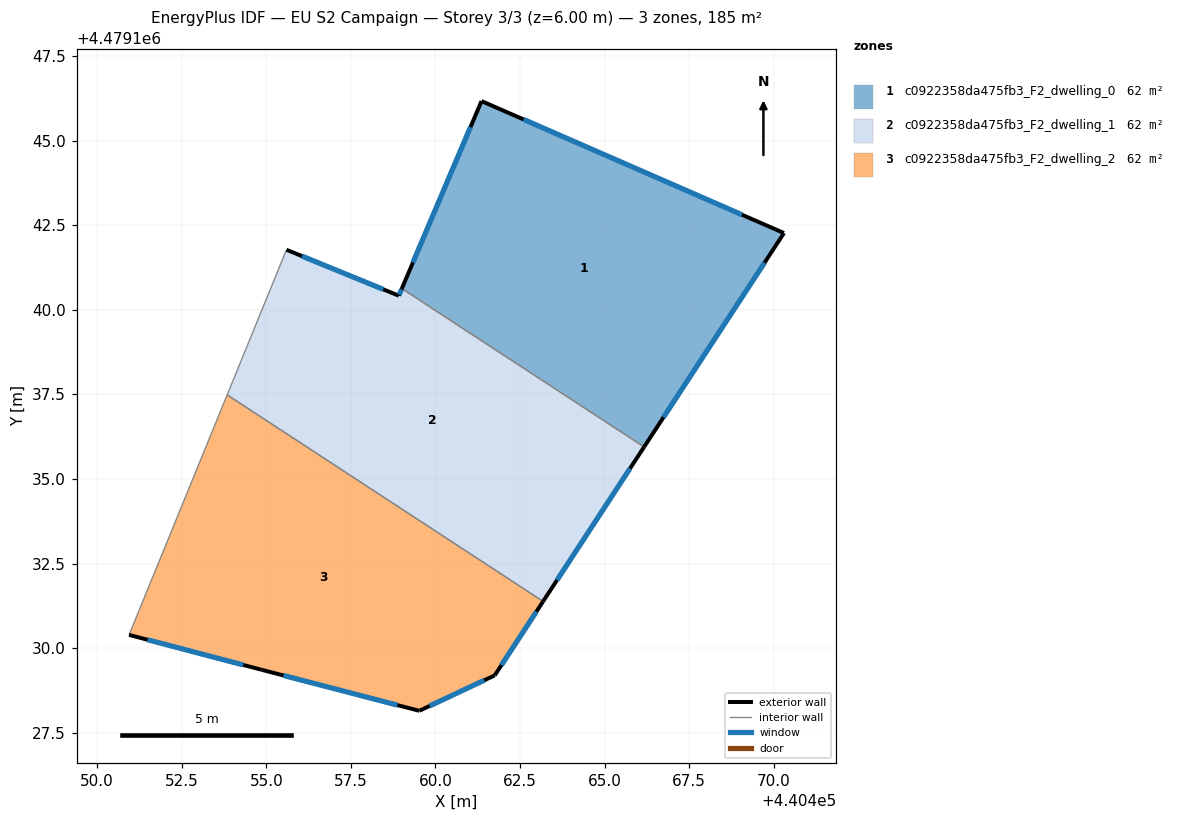
=== STOREY PLAN SPEC (per zone: floor XY polygon, exterior-wall plan segments, windows/doors) ===
zone 1: c0922358da475fb3_F2_dwelling_0  (61.7 m²)
  floor: (440470.30, 4479142.27) (440466.17, 4479135.95) (440459.01, 4479140.63) (440461.36, 4479146.17)
  exterior wall: (440461.36, 4479146.17) – (440459.01, 4479140.63)  [6.0 m]
    window: (440461.03, 4479145.40) – (440459.33, 4479141.40)  [9.4 m²]
  exterior wall: (440470.30, 4479142.27) – (440461.36, 4479146.17)  [9.8 m]
    window: (440469.06, 4479142.81) – (440462.60, 4479145.63)  [15.3 m²]
  exterior wall: (440466.17, 4479135.95) – (440470.30, 4479142.27)  [7.6 m]
    window: (440466.74, 4479136.82) – (440469.73, 4479141.39)  [11.8 m²]
  interior walls: 1
zone 2: c0922358da475fb3_F2_dwelling_1  (61.7 m²)
  floor: (440466.17, 4479135.95) (440463.18, 4479131.38) (440453.84, 4479137.49) (440455.59, 4479141.78) (440458.92, 4479140.42) (440459.01, 4479140.63)
  exterior wall: (440463.18, 4479131.38) – (440466.17, 4479135.95)  [5.5 m]
    window: (440463.60, 4479132.01) – (440465.75, 4479135.31)  [8.5 m²]
  exterior wall: (440458.92, 4479140.42) – (440455.59, 4479141.78)  [3.6 m]
    window: (440458.46, 4479140.61) – (440456.06, 4479141.59)  [5.6 m²]
  exterior wall: (440459.01, 4479140.63) – (440458.92, 4479140.42)  [0.2 m]
    window: (440458.99, 4479140.60) – (440458.93, 4479140.45)  [0.4 m²]
  interior walls: 3
zone 3: c0922358da475fb3_F2_dwelling_2  (61.7 m²)
  floor: (440463.18, 4479131.38) (440461.75, 4479129.20) (440459.52, 4479128.15) (440454.86, 4479129.36) (440450.94, 4479130.39) (440453.84, 4479137.49)
  exterior wall: (440450.94, 4479130.39) – (440454.86, 4479129.36)  [4.1 m]
    window: (440451.49, 4479130.25) – (440454.32, 4479129.50)  [6.3 m²]
  exterior wall: (440461.75, 4479129.20) – (440463.18, 4479131.38)  [2.6 m]
    window: (440461.95, 4479129.50) – (440462.98, 4479131.08)  [4.1 m²]
  exterior wall: (440459.52, 4479128.15) – (440461.75, 4479129.20)  [2.5 m]
    window: (440459.83, 4479128.29) – (440461.44, 4479129.05)  [3.9 m²]
  exterior wall: (440454.86, 4479129.36) – (440459.52, 4479128.15)  [4.8 m]
    window: (440455.51, 4479129.19) – (440458.87, 4479128.32)  [7.5 m²]
  interior walls: 2

=== DERIVED (storey summary) ===
Building: EU S2 Campaign
Storey: 3 of 3  (floor level z = 6.00 m)
Storey gross floor area: 185.1 m²
Zones on this storey: 3
  - c0922358da475fb3_F2_dwelling_0: floor 61.7 m²; exterior wall 23.3 m (70.0 m²); 3 window(s) 36.5 m²; WWR 52.2%
  - c0922358da475fb3_F2_dwelling_1: floor 61.7 m²; exterior wall 9.3 m (27.8 m²); 3 window(s) 14.5 m²; WWR 52.2%
  - c0922358da475fb3_F2_dwelling_2: floor 61.7 m²; exterior wall 13.9 m (41.8 m²); 4 window(s) 21.8 m²; WWR 52.2%
Zone adjacency (shared interzone walls):
  - c0922358da475fb3_F2_dwelling_0 ↔ c0922358da475fb3_F2_dwelling_1
  - c0922358da475fb3_F2_dwelling_1 ↔ c0922358da475fb3_F2_dwelling_2